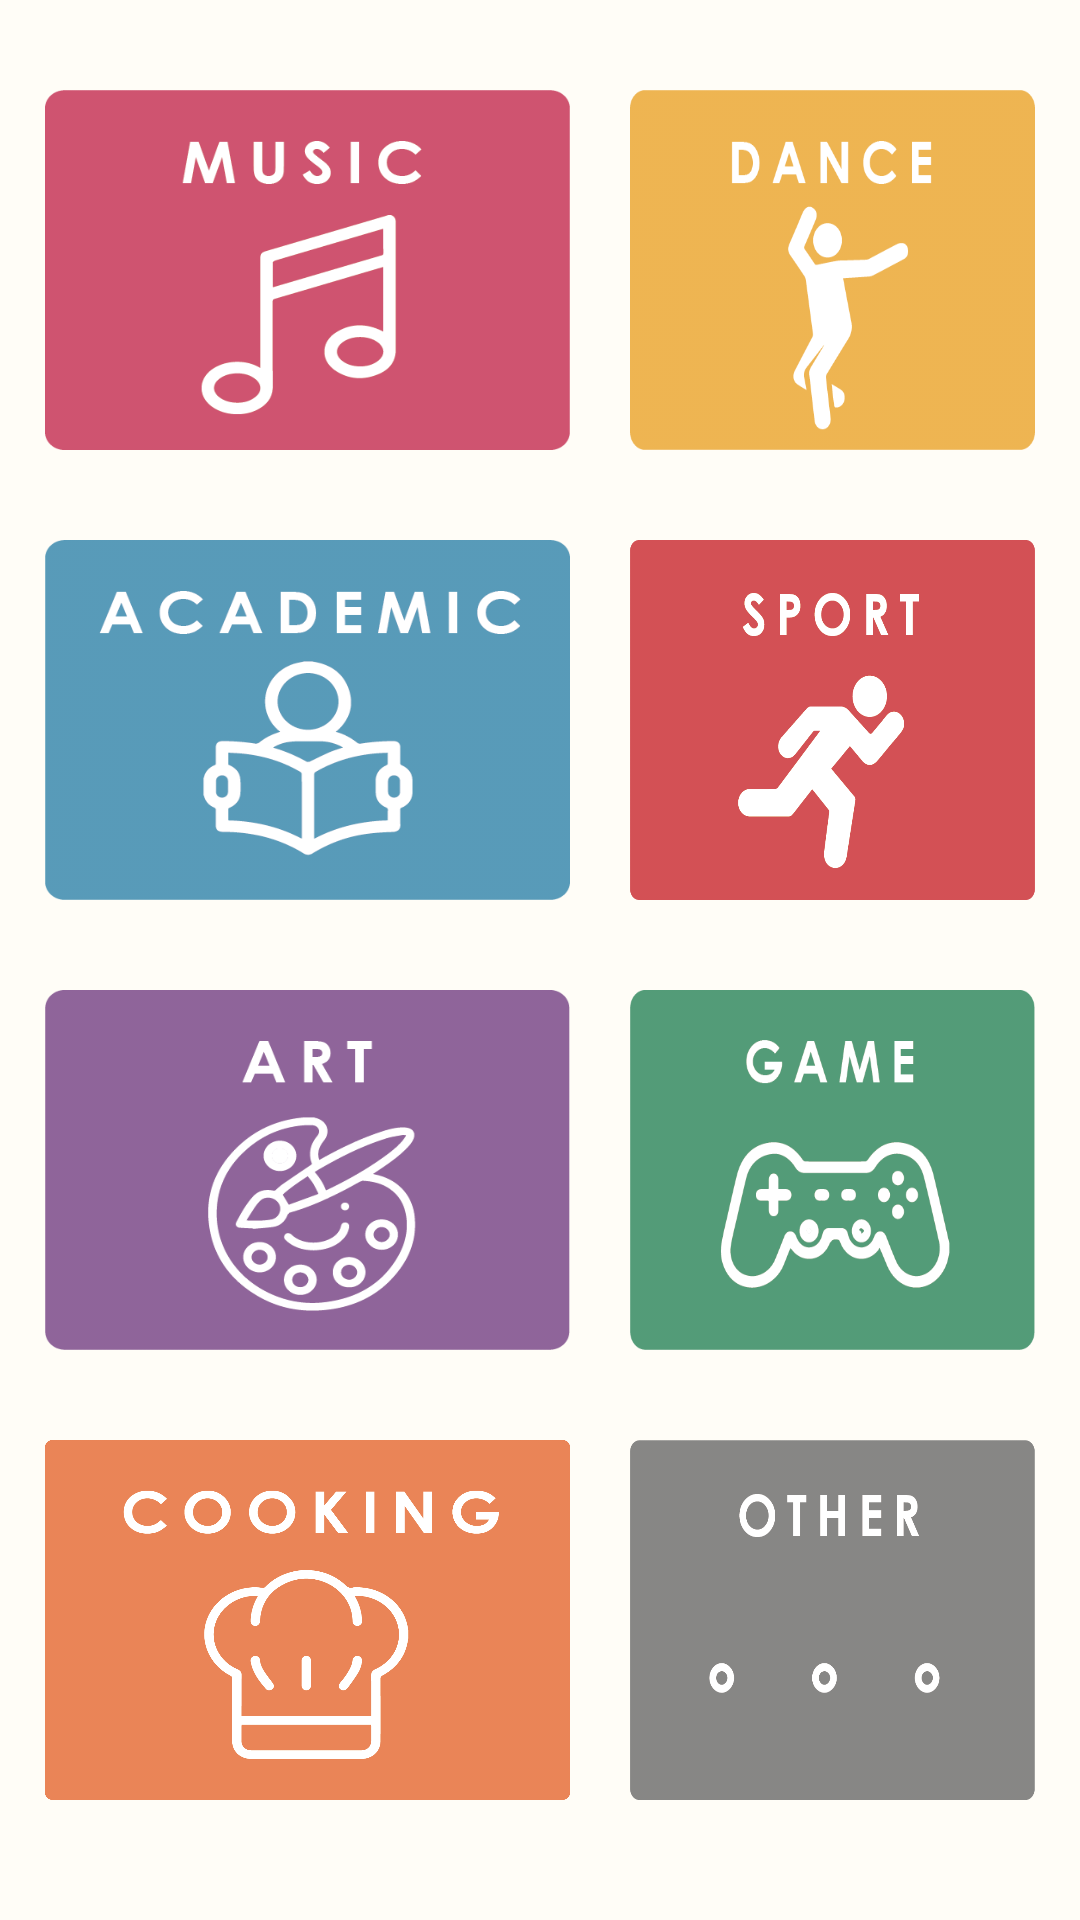

The Android layout XML behind this screen, and the referenced resources:
<!-- AndroidManifest.xml: application theme AppTheme -->
<!-- res/layout/fragment_find_talent.xml -->
<?xml version="1.0" encoding="utf-8"?>
<LinearLayout xmlns:android="http://schemas.android.com/apk/res/android"
    xmlns:app="http://schemas.android.com/apk/res-auto"
    xmlns:tools="http://schemas.android.com/tools"
    android:layout_width="match_parent"
    android:layout_height="match_parent"
    android:orientation="vertical"
    android:background="#FFFDF7"
    android:gravity="center">

    <ScrollView
        android:layout_width="match_parent"
        android:layout_height="match_parent">

        <LinearLayout
            android:layout_width="match_parent"
            android:layout_height="wrap_content"
            android:orientation="vertical">

            <LinearLayout
                android:layout_width="match_parent"
                android:layout_height="wrap_content"
                android:orientation="horizontal" >

                <Button
                    android:id="@+id/btnMusic"
                    android:layout_width="175dp"
                    android:layout_height="120dp"
                    android:layout_marginLeft="15dp"
                    android:layout_marginTop="30dp"
                    android:layout_marginRight="20dp"
                    android:background="@drawable/ic_misic" />

                <Button
                    android:id="@+id/btnDance"
                    android:layout_width="175dp"
                    android:layout_height="120dp"
                    android:layout_marginTop="30dp"
                    android:layout_marginRight="15dp"
                    android:layout_weight="1"
                    android:background="@drawable/ic_dance" />
            </LinearLayout>

            <LinearLayout
                android:layout_width="match_parent"
                android:layout_height="wrap_content"
                android:orientation="horizontal" >

                <Button
                    android:id="@+id/btnAcademic"
                    android:layout_width="175dp"
                    android:layout_height="120dp"
                    android:layout_marginLeft="15dp"
                    android:layout_marginTop="30dp"
                    android:layout_marginRight="20dp"
                    android:background="@drawable/ic_aca" />

                <Button
                    android:id="@+id/btnSports"
                    android:layout_width="175dp"
                    android:layout_height="120dp"
                    android:layout_marginTop="30dp"
                    android:layout_marginRight="15dp"
                    android:layout_weight="1"
                    android:background="@drawable/ic_sport" />
            </LinearLayout>

            <LinearLayout
                android:layout_width="match_parent"
                android:layout_height="wrap_content"
                android:orientation="horizontal" >

                <Button
                    android:id="@+id/btnArt"
                    android:layout_width="175dp"
                    android:layout_height="120dp"
                    android:layout_marginLeft="15dp"
                    android:layout_marginTop="30dp"
                    android:layout_marginRight="20dp"
                    android:background="@drawable/ic_art" />

                <Button
                    android:id="@+id/btnGame"
                    android:layout_width="175dp"
                    android:layout_height="120dp"
                    android:layout_marginTop="30dp"
                    android:layout_marginRight="15dp"
                    android:layout_weight="1"
                    android:background="@drawable/ic_game" />
            </LinearLayout>

            <LinearLayout
                android:layout_width="match_parent"
                android:layout_height="wrap_content"
                android:orientation="horizontal" >

                <Button
                    android:id="@+id/btnCooking"
                    android:layout_width="175dp"
                    android:layout_height="120dp"
                    android:layout_marginLeft="15dp"
                    android:layout_marginTop="30dp"
                    android:layout_marginRight="20dp"
                    android:background="@drawable/ic_cooking" />

                <Button
                    android:id="@+id/btnOther"
                    android:layout_width="175dp"
                    android:layout_height="120dp"
                    android:layout_marginTop="30dp"
                    android:layout_marginRight="15dp"
                    android:layout_weight="1"
                    android:background="@drawable/ic_other" />
            </LinearLayout>
        </LinearLayout>
    </ScrollView>
</LinearLayout>
<!-- resources referenced by this layout -->
<resources>
  <!-- drawable ic_aca: png bitmap (drawable, 17596 bytes) -->
  <!-- drawable ic_art: png bitmap (drawable, 24741 bytes) -->
  <!-- drawable ic_cooking: png bitmap (drawable, 48871 bytes) -->
  <!-- drawable ic_dance: png bitmap (drawable, 13856 bytes) -->
  <!-- drawable ic_game: png bitmap (drawable, 21387 bytes) -->
  <!-- drawable ic_misic: png bitmap (drawable, 13757 bytes) -->
  <!-- drawable ic_other: png bitmap (drawable, 12414 bytes) -->
  <!-- drawable ic_sport: png bitmap (drawable, 23716 bytes) -->
</resources>
